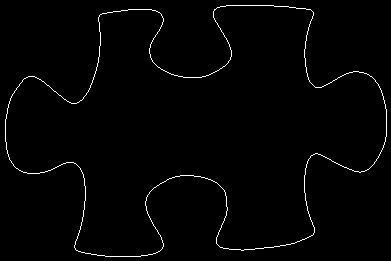

The file beside this chart, header and first rows:
5, 119
5, 120
5, 121
5, 122
5, 123
5, 124
5, 125
5, 126
5, 127
5, 128
5, 129
5, 130
5, 131
5, 132
5, 133
5, 134
5, 135
5, 136
5, 137
5, 138
5, 139
5, 140
5, 141
6, 142
6, 143
6, 144
6, 145
6, 146
6, 147
6, 148
6, 149
7, 150
7, 151
7, 152
7, 153
8, 154
8, 155
8, 156
9, 157
9, 158
9, 159
10, 160
11, 161
11, 162
12, 163
13, 164
13, 165
14, 166
15, 167
16, 168
17, 168
18, 169
19, 170
20, 170
21, 171
22, 171
23, 172
24, 172
25, 172
26, 172
27, 173
... 1,381 more rows
